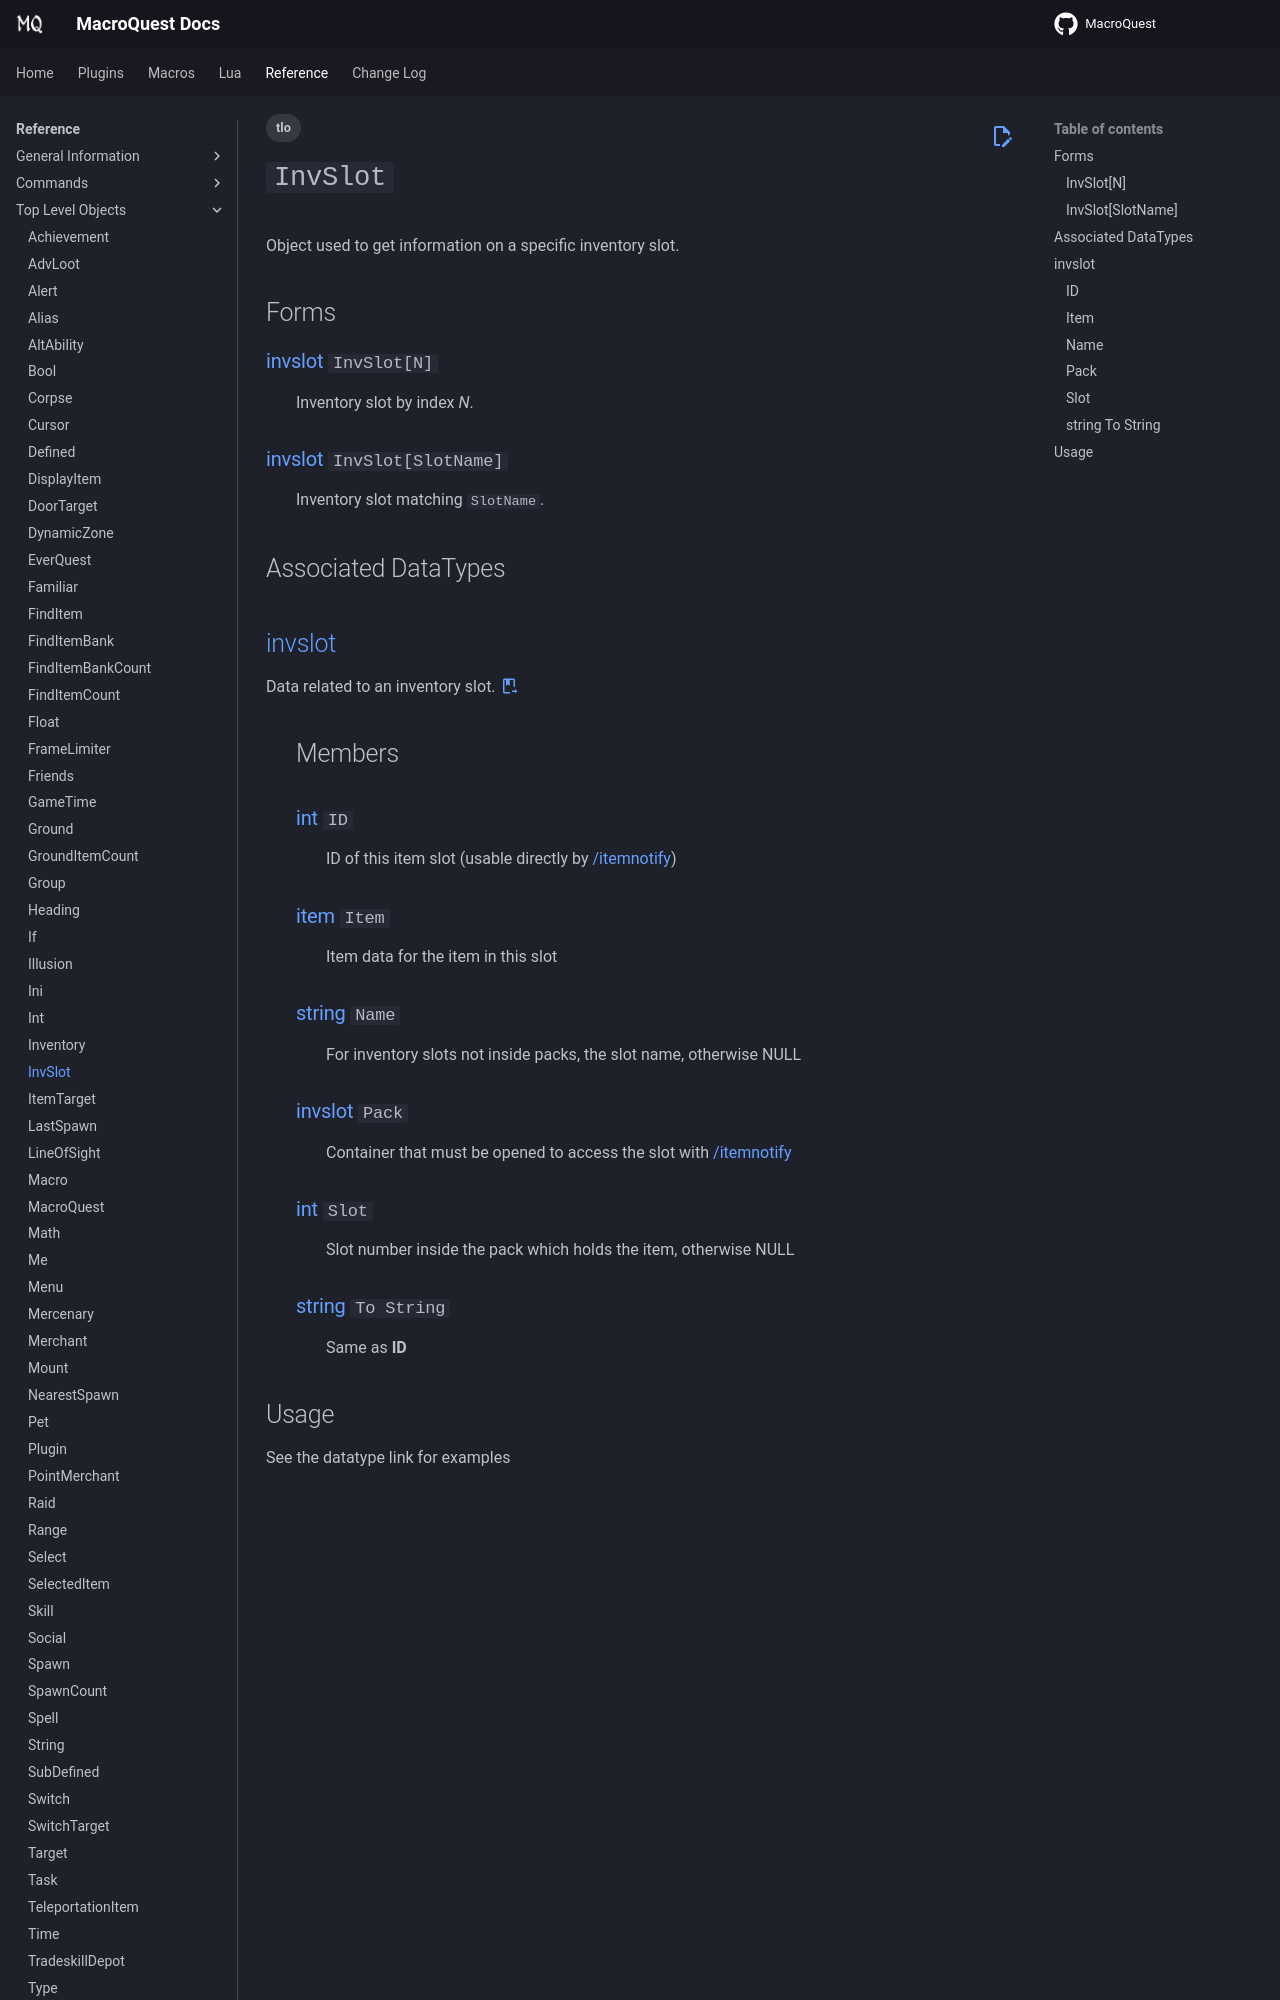

repository: macroquest/docs · page: reference/top-level-objects/tlo-invslot/index.html · generator: jekyll

---
tags:
    - tlo
---
# `InvSlot`

<!--tlo-desc-start-->
Object used to get information on a specific inventory slot.
<!--tlo-desc-end-->
## Forms
<!--tlo-forms-start-->
### {{ renderMember(type='invslot', name='InvSlot', params='N') }}

:   Inventory slot by index _N_.

### {{ renderMember(type='invslot', name='InvSlot', params='SlotName') }}

:   Inventory slot matching `SlotName`.
<!--tlo-forms-end-->

## Associated DataTypes
<!--tlo-datatypes-start-->
## [invslot](../data-types/datatype-invslot.md)
{%
  include-markdown "reference/data-types/datatype-invslot.md"
  start="<!--dt-desc-start-->"
  end="<!--dt-desc-end-->"
  trailing-newlines=false
%} {{ readMore('reference/data-types/datatype-invslot.md') }}
:    <h2>Members</h2>
    {%
    include-markdown "reference/data-types/datatype-invslot.md"
    start="<!--dt-members-start-->"
    end="<!--dt-members-end-->"
    heading-offset=0
    %}
    {%
    include-markdown "reference/data-types/datatype-invslot.md"
    start="<!--dt-linkrefs-start-->"
    end="<!--dt-linkrefs-end-->"
    %}
<!--tlo-datatypes-end-->
